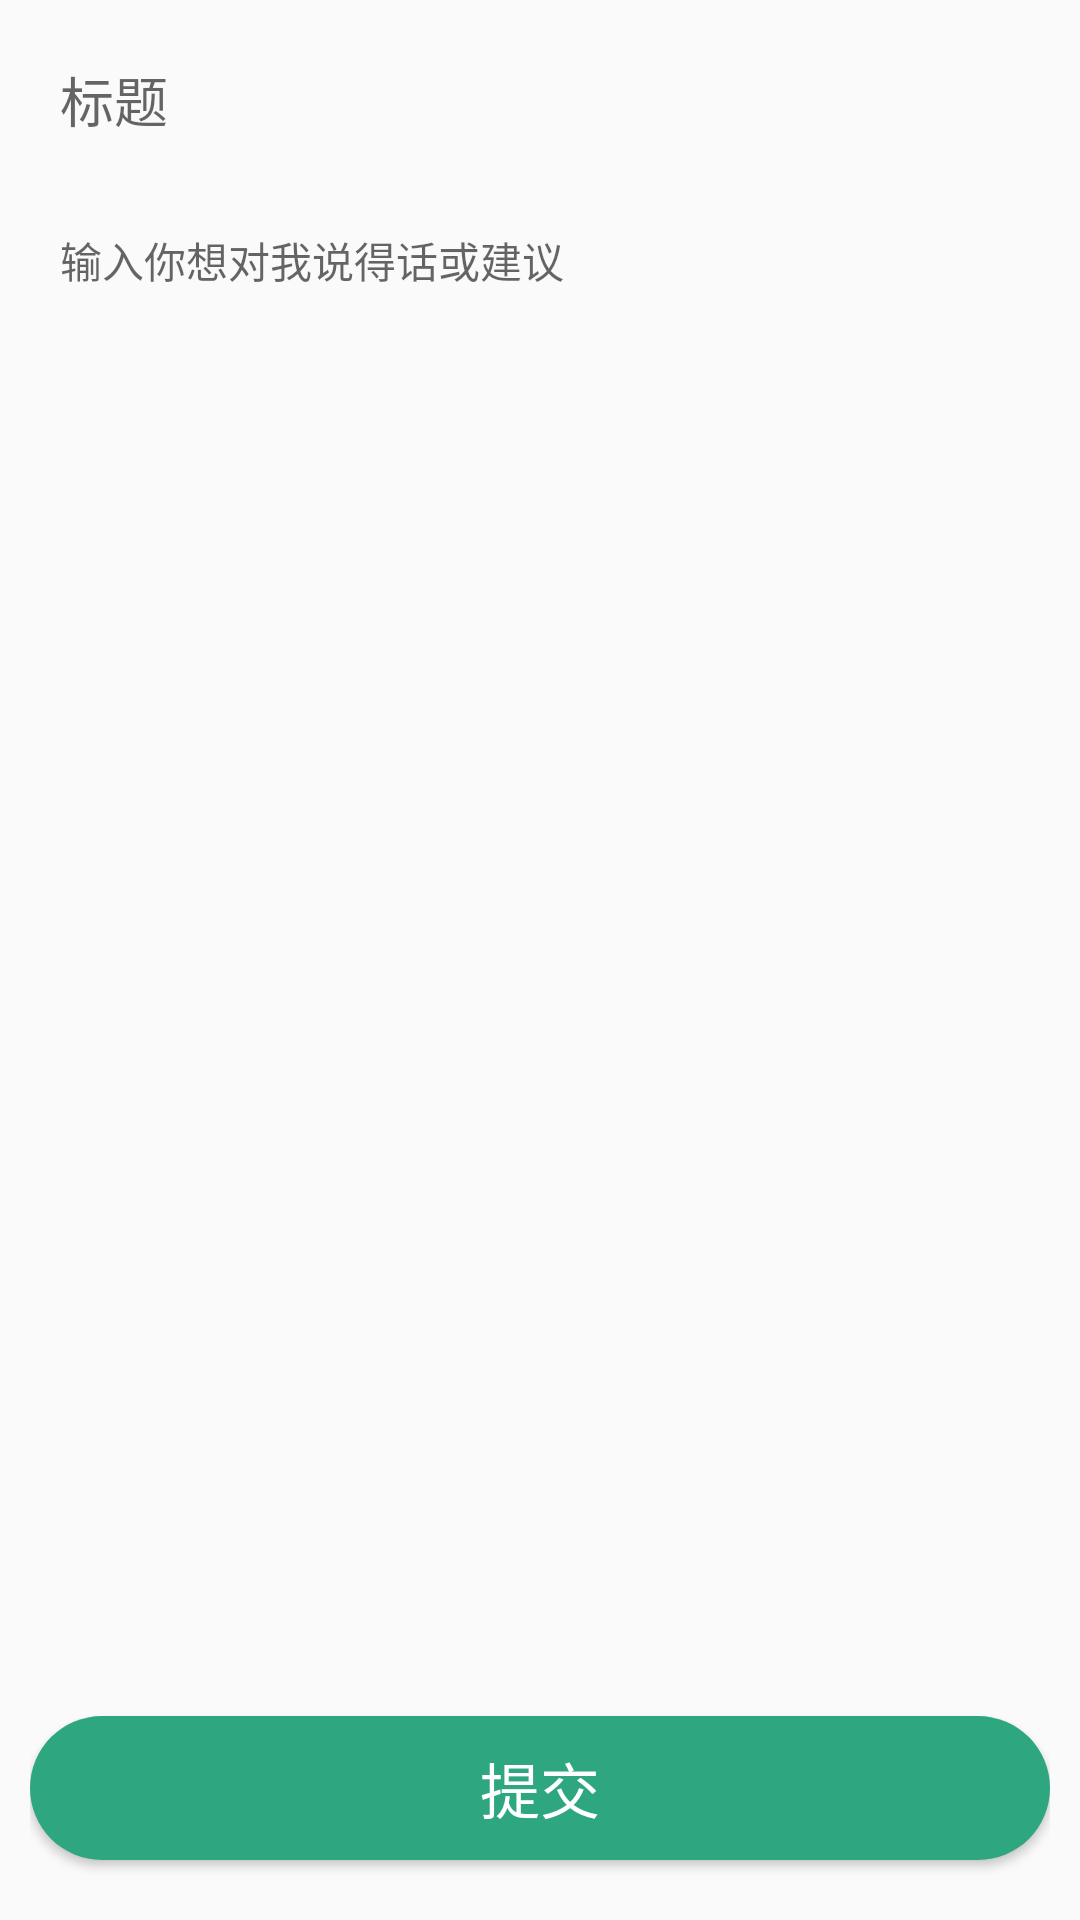

Layout XML and referenced resources for this Android screen:
<!-- AndroidManifest.xml: activity theme AppTheme.NoActionBar -->
<!-- res/layout/activity_problem.xml -->
<?xml version="1.0" encoding="utf-8"?>
<android.support.constraint.ConstraintLayout xmlns:android="http://schemas.android.com/apk/res/android"
    android:layout_width="match_parent"
    android:layout_height="match_parent">

    <LinearLayout
        android:layout_width="match_parent"
        android:layout_height="match_parent"
        android:orientation="vertical"
        android:padding="@dimen/space_normal">

        <EditText
            android:id="@+id/problem_title"
            android:layout_width="match_parent"
            android:layout_height="wrap_content"
            android:background="@drawable/bt_shape"
            android:hint="标题"
            android:padding="@dimen/space_normal" />

        <EditText
            android:id="@+id/problem_content"
            android:layout_width="match_parent"
            android:layout_height="wrap_content"
            android:layout_marginTop="@dimen/space_normal"
            android:layout_weight="1"
            android:background="@drawable/bt_shape"
            android:gravity="top"
            android:hint="输入你想对我说得话或建议"
            android:padding="@dimen/space_normal"
            android:textSize="@dimen/textsize_content" />

        <Button
            android:id="@+id/btn_sure"
            android:layout_width="match_parent"
            android:layout_height="wrap_content"
            android:layout_marginBottom="@dimen/space_normal"
            android:layout_marginTop="@dimen/space_normal"
            android:background="@drawable/bt_shape_4"
            android:text="提交"
            android:textColor="@color/white"
            android:textSize="20sp" />

    </LinearLayout>

</android.support.constraint.ConstraintLayout>
<!-- resources referenced by this layout -->
<resources>
  <dimen name="space_normal">10dp</dimen>
  <dimen name="textsize_content">14sp</dimen>
  <!-- drawable bt_shape_4 (drawable) -->
  <?xml version="1.0" encoding="utf-8"?>
  <shape xmlns:android="http://schemas.android.com/apk/res/android">
  
      <corners android:radius="30dp" />
  
      <solid android:color="@color/colorPrimary" />
  
  </shape>
  <style name="AppTheme.NoActionBar">
          <item name="windowActionBar">false</item>
          <item name="windowNoTitle">true</item>
      </style>
  <color name="colorPrimary">#2ea67f</color>
  <!-- not gathered from this repository: default colours our renderer supplied (Android Studio template values) -->
  <color name="white">#FFFFFFFF</color>
</resources>
